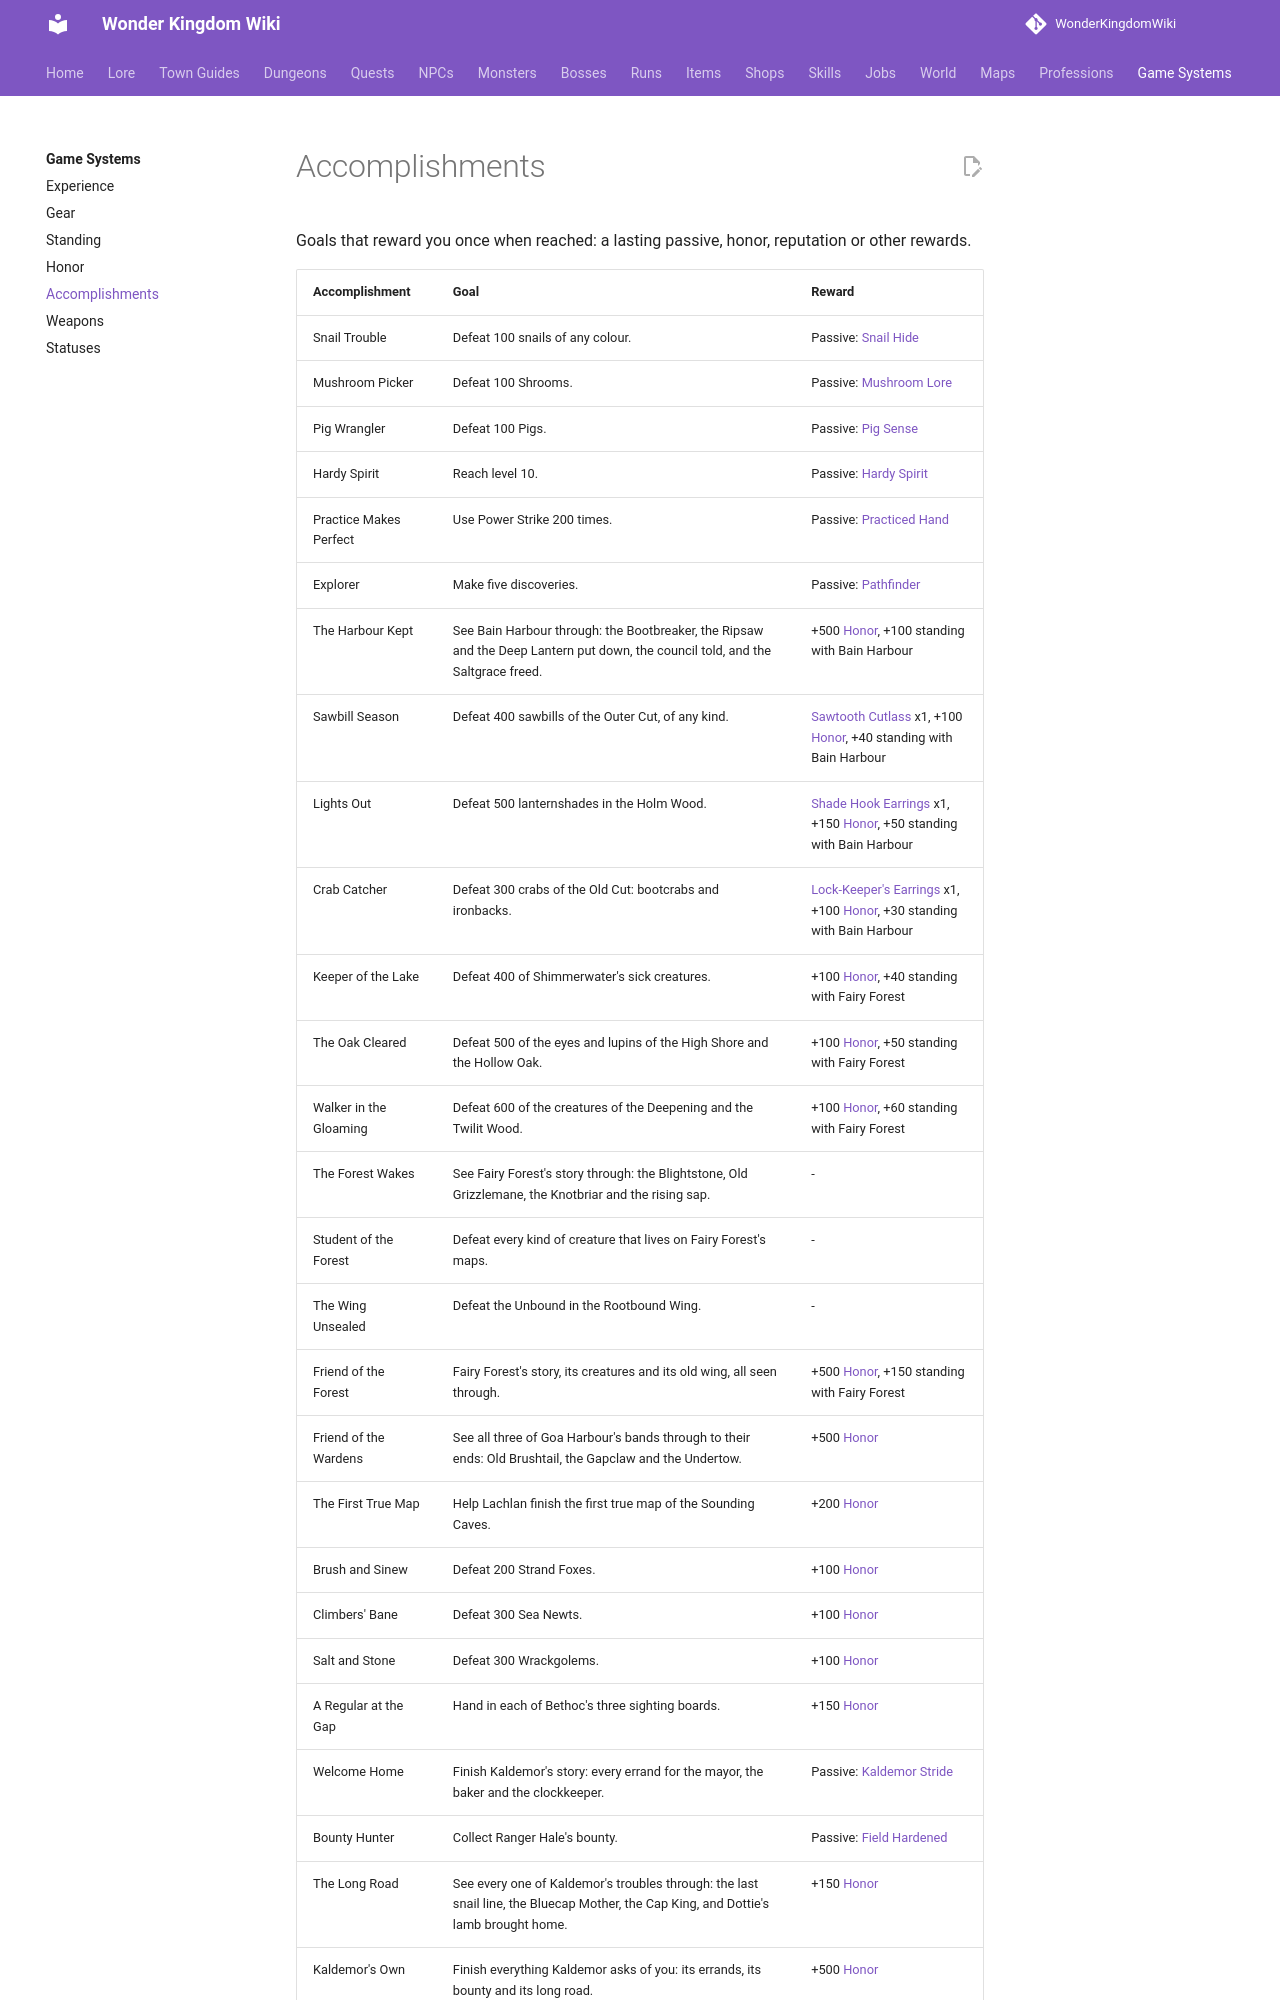

repository: alonohana627/WonderKingdomWiki · page: systems/accomplishments/index.html · generator: mkdocs

<!-- Generated by tools/generate.py from GameLib. Do not edit: changes are overwritten. -->

# Accomplishments

Goals that reward you once when reached: a lasting passive, honor, reputation or other rewards.
